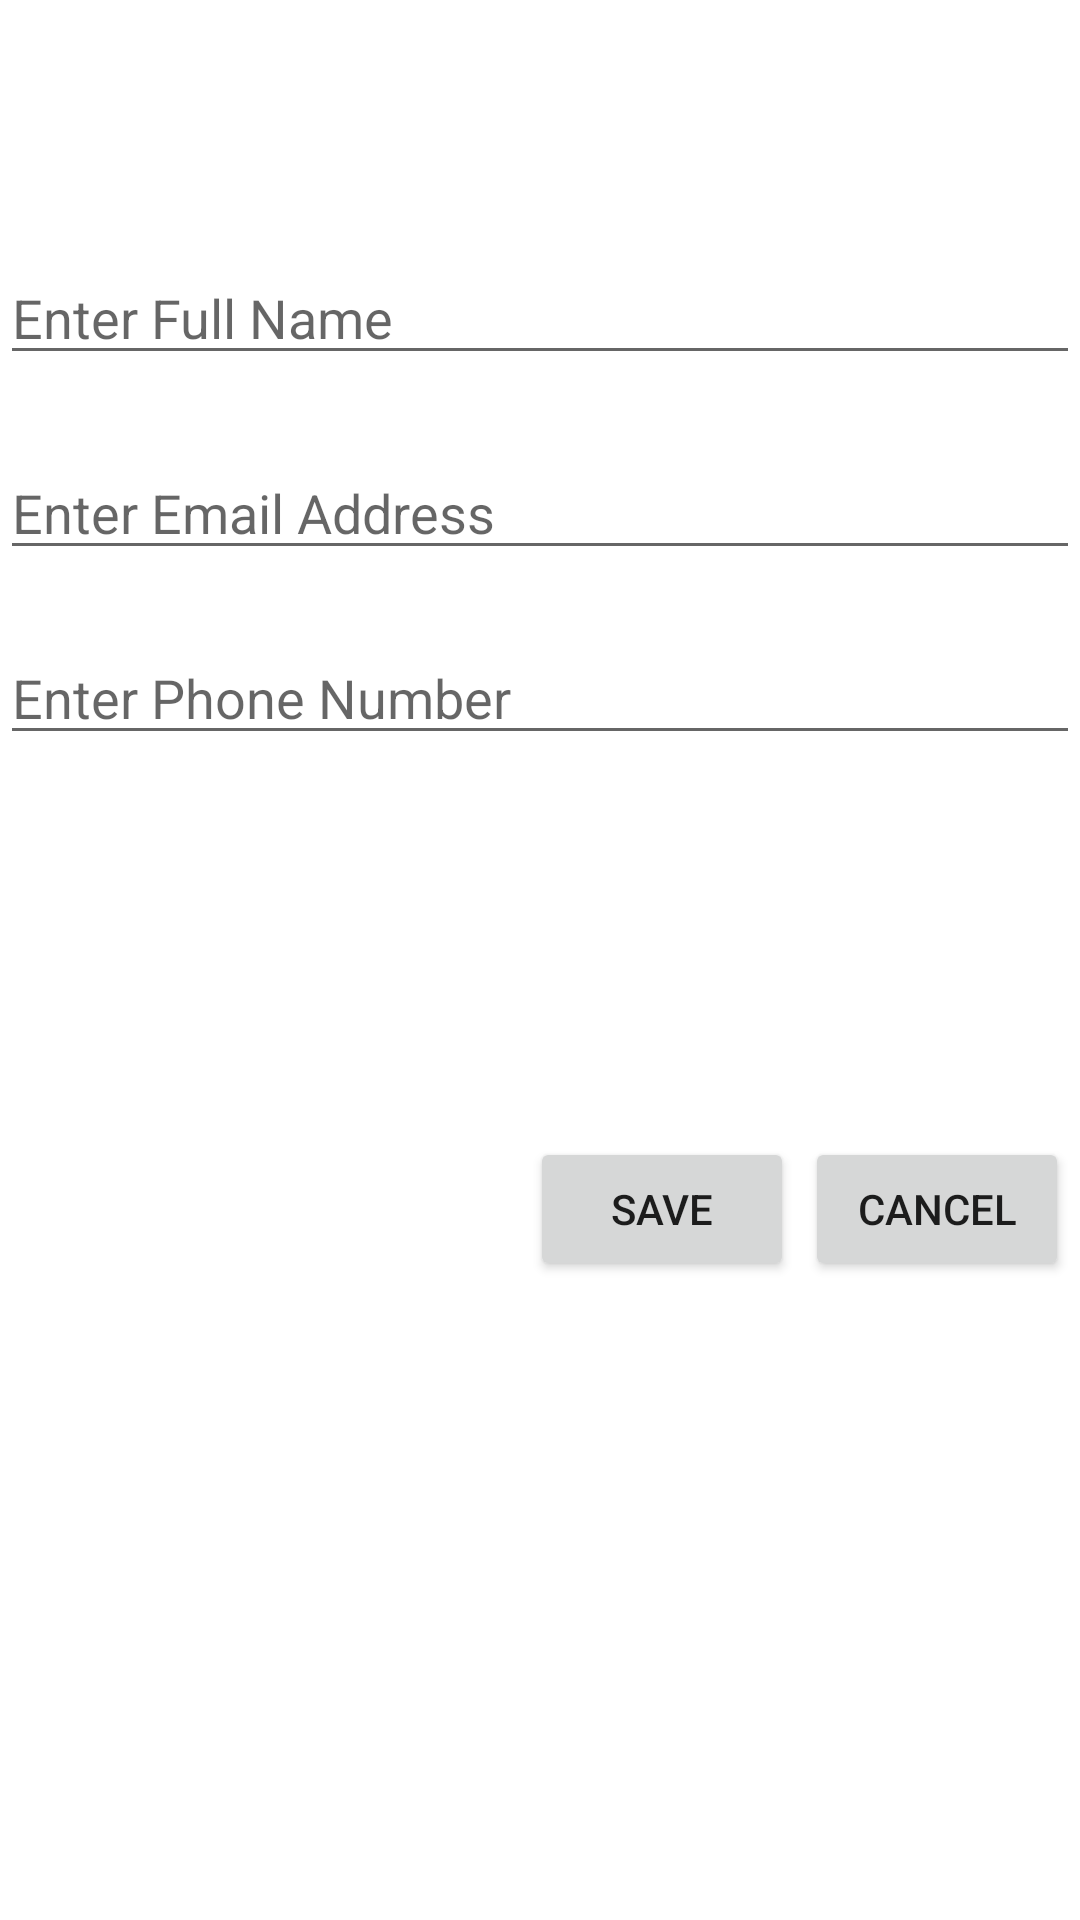

Reconstruct the res/layout file that produces this screen, plus the resources it refers to.
<!-- AndroidManifest.xml: application theme Theme.MyGram -->
<!-- res/layout/activity_edit_profile.xml -->
<?xml version="1.0" encoding="utf-8"?>
<androidx.constraintlayout.widget.ConstraintLayout xmlns:android="http://schemas.android.com/apk/res/android"
    xmlns:app="http://schemas.android.com/apk/res-auto"
    xmlns:tools="http://schemas.android.com/tools"
    android:layout_width="match_parent"
    android:layout_height="match_parent"
    tools:context=".EditProfile">

    <EditText
        android:id="@+id/editName"
        android:layout_width="match_parent"
        android:layout_height="wrap_content"
        android:ems="10"
        android:hint="Enter Full Name"
        android:inputType="textPersonName"
        app:layout_constraintBottom_toBottomOf="parent"
        app:layout_constraintEnd_toEndOf="parent"
        app:layout_constraintStart_toStartOf="parent"
        app:layout_constraintTop_toTopOf="parent"
        app:layout_constraintVertical_bias="0.13999999" />

    <EditText
        android:id="@+id/editEmail"
        android:layout_width="match_parent"
        android:layout_height="wrap_content"
        android:ems="10"
        android:hint="Enter Email Address"
        android:inputType="textPersonName"
        app:layout_constraintBottom_toBottomOf="parent"
        app:layout_constraintEnd_toEndOf="parent"
        app:layout_constraintStart_toStartOf="parent"
        app:layout_constraintTop_toBottomOf="@+id/editName"
        app:layout_constraintVertical_bias="0.050000012" />

    <EditText
        android:id="@+id/editPhone"
        android:layout_width="match_parent"
        android:layout_height="wrap_content"
        android:ems="10"
        android:inputType="textPersonName"
        android:hint="Enter Phone Number"
        app:layout_constraintBottom_toBottomOf="parent"
        app:layout_constraintEnd_toEndOf="parent"
        app:layout_constraintStart_toStartOf="parent"
        app:layout_constraintTop_toBottomOf="@+id/editEmail"
        app:layout_constraintVertical_bias="0.050000012" />

    <Button
        android:id="@+id/save"
        android:layout_width="wrap_content"
        android:layout_height="wrap_content"
        android:text="Save"
        app:layout_constraintBottom_toBottomOf="parent"
        app:layout_constraintEnd_toEndOf="parent"
        app:layout_constraintHorizontal_bias="0.65"
        app:layout_constraintStart_toStartOf="parent"
        app:layout_constraintTop_toTopOf="parent"
        app:layout_constraintVertical_bias="0.64" />

    <Button
        android:id="@+id/cancel"
        android:layout_width="wrap_content"
        android:layout_height="wrap_content"
        android:text="Cancel"
        app:layout_constraintBottom_toBottomOf="parent"
        app:layout_constraintEnd_toEndOf="parent"
        app:layout_constraintStart_toEndOf="@+id/save"
        app:layout_constraintTop_toTopOf="parent"
        app:layout_constraintVertical_bias="0.64" />
</androidx.constraintlayout.widget.ConstraintLayout>
<!-- resources referenced by this layout -->
<resources>
  <style name="Theme.MyGram" parent="Theme.MaterialComponents.DayNight.DarkActionBar">
          
          <item name="colorPrimary">@color/purple_500</item>
          <item name="colorPrimaryVariant">@color/purple_700</item>
          <item name="colorOnPrimary">@color/white</item>
          
          <item name="colorSecondary">@color/teal_200</item>
          <item name="colorSecondaryVariant">@color/teal_700</item>
          <item name="colorOnSecondary">@color/black</item>
          
          <item name="android:statusBarColor" tools:targetApi="l">?attr/colorPrimaryVariant</item>
          
      </style>
  <!-- not gathered from this repository: default colours our renderer supplied (Android Studio template values) -->
  <color name="purple_500">#FF6200EE</color>
  <color name="purple_700">#FF3700B3</color>
  <color name="teal_200">#FF03DAC5</color>
  <color name="teal_700">#FF018786</color>
  <color name="black">#FF000000</color>
  <color name="white">#FFFFFFFF</color>
</resources>
